pico-8 play session: hold → + tap 🅾, after a click and taps of 🅾, ❎, 🅾+❎, 🅾 in the second before t = 0

[t = 1 s] hold → ~1s, tap 🅾 ~2×
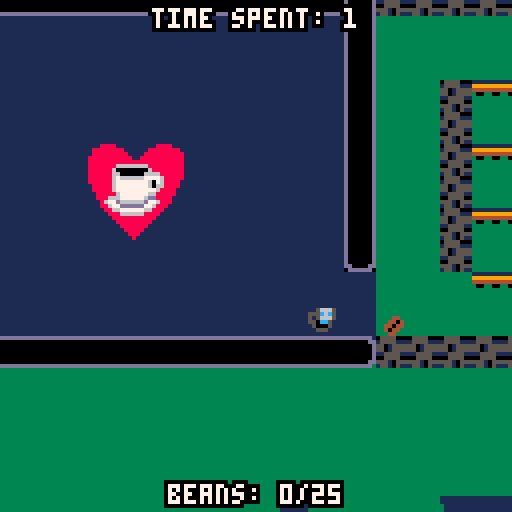
[t = 2 s] hold → ~2s, tap 🅾 ~4×
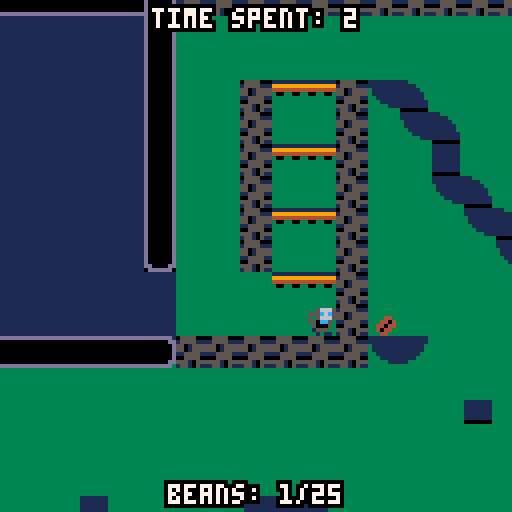
[t = 4 s] hold → ~4s, tap 🅾 ~7×
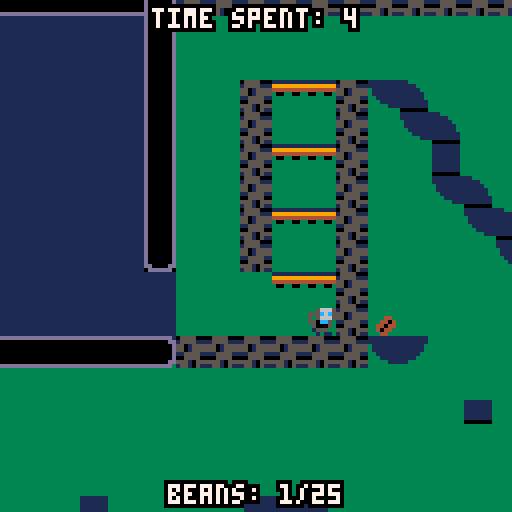
[t = 6 s] hold → ~6s, tap 🅾 ~10×
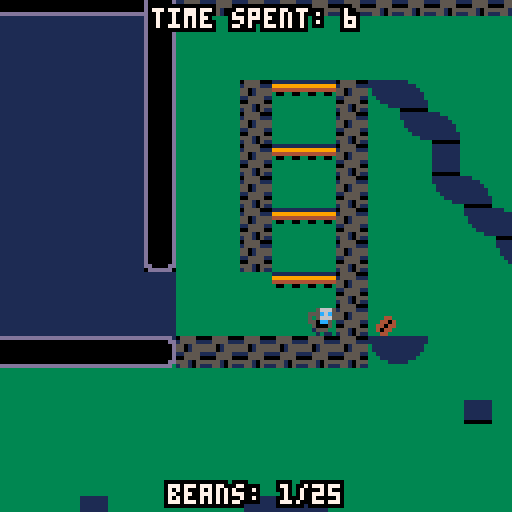

pico-8 cartridge
version 16
__lua__
--the lost beans
--by @dollarone
--made for the 2018 coffee jam
--https://itch.io/jam/coffee-jam
--code based on
--advanced micro platformer
--by @matthughson
--https://www.lexaloffle.com/bbs/?tid=28793

function update_state()
	if (state==1) then
	-- single espresso
		p1.max_dx=1--1,--max x speed
		p1.max_dy=2--max y speed
		p1.double_jump=false
		p1.jump_speed=-1.2---1.75,--jump veloclity
		p1.acc=0.05--acceleration
		p1.dcc=0.8--decceleration
		p1.air_dcc=0.7--1,--air decceleration
		p1.grav=0.15	

	elseif (state==2) then
		-- double espresso
		p1.max_dx=1.5--max x speed
		p1.max_dy=2.5--max y speed
		p1.double_jump=false
		p1.jump_speed=-1.5---1.75,--jump veloclity
		p1.acc=0.2--acceleration
		p1.dcc=0.8--decceleration
		p1.air_dcc=0.7--1,--air decceleration
		p1.grav=0.15
	elseif (state==3) then
		-- mocha
		p1.max_dx=1--1,--max x speed
		p1.max_dy=5--max y speed
		p1.double_jump=false
		p1.jump_speed=-3---1.75,--jump veloclity
		p1.acc=0.05--acceleration
		p1.dcc=0.8--decceleration
		p1.air_dcc=0.7--1,--air decceleration
		p1.grav=0.15
	elseif (state==4) then
		--americano
		p1.max_dx=1--1,--max x speed
		p1.max_dy=2--max y speed
		p1.double_jump=true
		p1.jump_speed=-1.2---1.75,--jump veloclity
		p1.acc=0.05--acceleration
		p1.dcc=0.8--decceleration
		p1.air_dcc=0.7--1,--air decceleration
		p1.grav=0.15		

	else
		p1.max_dx=1--max x speed
		p1.max_dy=2--max y speed
		p1.double_jump=false
		p1.jump_speed=-1.2---1.75,--jump veloclity
		p1.acc=0.05--acceleration
		p1.dcc=0.8--decceleration
		p1.air_dcc=0.7--1,--air decceleration
		p1.grav=0.03
	end	
	if (statechangecountdown==0) then
		if (state==2) then
			cam:shake(15,1)
		else
			cam:shake(15,4)
		end
	end

	statechangecountdown=100
end
    
--sfx
snd=
{
	jump=0,
}

--music tracks
mus=
{

}

--math
--------------------------------

--point to box intersection.
function intersects_point_box(px,py,x,y,w,h)
	if flr(px)>=flr(x) and flr(px)<=flr(x+w) and
				flr(py)>=flr(y) and flr(py)<=flr(y+h) then
		return true
	else
		return false
	end
end

--box to box intersection
function intersects_box_box(
	x1,y1,
	w1,h1,
	x2,y2,
	w2,h2)

	local xd=x1-x2
	local xs=w1*0.5+w2*0.5
	if abs(xd)>=xs then return false end

	local yd=y1-y2
	local ys=h1*0.5+h2*0.5
	if abs(yd)>=ys then return false end
	
	return true
end

--check if pushing into side tile and resolve.
--requires self.dx,self.x,self.y, and 
--assumes tile flag 0 == solid
--assumes sprite size of 8x8

function collide_side(self)

	local offset=self.w/3+1.2

	if(self.base_frame==-1) then
		offset = 20+self.flip_mod*4
	elseif self.flipx then
		offset+=1
	end

	for i=-(self.w/3),(self.w/3),2 do
	--if self.dx>0 then
		if fget(mget((self.x+(offset))/8,(self.y+i)/8),0) then
			self.dx=0
			self.x=(flr(((self.x+(offset))/8))*8)-(offset)
			return true
		elseif pget(flr(self.x+offset-cam.pos.x+64),flr(self.y+i-cam.pos.y+64))==2 then
			self.dx=-0.5
			self.x=(flr(((self.x+(offset))/8))*8)-(offset)
			return true
		end
	--elseif self.dx<0 then
		if fget(mget((self.x-(offset))/8,(self.y+i)/8),0) then
			self.dx=0
			self.x=(flr((self.x-(offset))/8)*8)+8+(offset)
			return true
		elseif pget(flr(self.x-offset-cam.pos.x+64),flr(self.y+i-cam.pos.y+64))==2 then
			self.dx=0.5
			self.x=(flr((self.x-(offset))/8)*8)+8+(offset)
			return true
		end
--	end
	end
	--didn't hit a solid tile.
	return false
end
--check if pushing into floor tile and resolve.
--requires self.dx,self.x,self.y,self.grounded,self.airtime and 
--assumes tile flag 0 or 1 == solid
function collide_floor(self)
	--only check for ground when falling.
	if self.dy<0 then
		return false
	end
	local landed=false
	--check for collision at multiple points along the bottom
	--of the sprite: left, center, and right.
	for i=-(self.w/3),(self.w/3),2 do
		local tile=mget((self.x+i)/8,(self.y+(self.h/2))/8)
		if fget(tile,0) or (fget(tile,1) and self.dy>=0) then
			self.dy=0
			self.y=(flr((self.y+(self.h/2))/8)*8)-(self.h/2)
			self.grounded=true
			self.airtime=0
			landed=true
		elseif pget(flr(self.x+i-cam.pos.x+64),flr(self.y+(self.h/2))-cam.pos.y+64)==2 then
			self.dy=-0.5
			self.y=(flr((self.y+(self.h/2))/8)*8)-(self.h)
			self.grounded=true
			self.airtime=0
			landed=true
		end
	end
	return landed
end

--check if pushing into roof tile and resolve.
--requires self.dy,self.x,self.y, and 
--assumes tile flag 0 == solid
function collide_roof(self)
	--check for collision at multiple points along the top
	--of the sprite: left, center, and right.
	for i=-(self.w/3),(self.w/3),2 do
		if fget(mget((self.x+i)/8,(self.y-(self.h/2))/8),0) or
			pget(flr(self.x+i-cam.pos.x+64),flr(self.y-(self.h/2)-cam.pos.y+64))==2 then
			self.dy=0
			self.y=flr((self.y-(self.h/2))/8)*8+8+(self.h/2)
			self.jump_hold_time=0
		end
	end
end

--make 2d vector
function m_vec(x,y)
	local v=
	{
		x=x,
		y=y,
		
  --get the length of the vector
		get_length=function(self)
			return sqrt(self.x^2+self.y^2)
		end,
		
  --get the normal of the vector
		get_norm=function(self)
			local l = self:get_length()
			return m_vec(self.x / l, self.y / l),l;
		end,
	}
	return v
end

--square root.
function sqr(a) return a*a end

--round to the nearest whole number.
function round(a) return flr(a+0.5) end


--utils
--------------------------------

--print string with outline.
function printo(str,startx,starty,col,col_bg)
	print(str,startx+1,starty,col_bg)
	print(str,startx-1,starty,col_bg)
	print(str,startx,starty+1,col_bg)
	print(str,startx,starty-1,col_bg)
	print(str,startx+1,starty-1,col_bg)
	print(str,startx-1,starty-1,col_bg)
	print(str,startx-1,starty+1,col_bg)
	print(str,startx+1,starty+1,col_bg)
	print(str,startx,starty,col)
end

--print string centered with 
--outline.
function printc(
	str,x,y,
	col,col_bg,
	special_chars)

	local len=(#str*4)+(special_chars*3)
	local startx=x-(len/2)
	local starty=y-2
	printo(str,startx,starty,col,col_bg)
end

--objects
--------------------------------

--make the player
function m_player(x,y)

	--todo: refactor with m_vec.
	local p=
	{
		x=x,
		y=y,

		dx=0,
		dy=0,

		w=8,
		h=8,

		max_dx=1,--1,--max x speed
		max_dy=2,--max y speed
		double_jump=false,
		jump_speed=-1.2,---1.75,--jump veloclity
		acc=0.05,--acceleration
		dcc=0.8,--decceleration
		air_dcc=0.7,--1,--air decceleration
		grav=0.15, --0.15
		
		--helper for more complex
		--button press tracking.
		--todo: generalize button index.
		jump_button=
		{
			update=function(self)
				--start with assumption
				--that not a new press.
				self.is_pressed=false
				if btn(5) then
					if not self.is_down then
						self.is_pressed=true
					end
					self.is_down=true
					self.ticks_down+=1
				else
					self.is_down=false
					self.is_pressed=false
					self.ticks_down=0
				end
			end,
			--state
			is_pressed=false,--pressed this frame
			is_down=false,--currently down
			ticks_down=0,--how long down
		},

		jump_hold_time=0,--how long jump is held
		min_jump_press=5,--min time jump can be held
		max_jump_press=15,--max time jump can be held

		jump_btn_released=true,--can we jump again?
		grounded=false,--on ground
		double_jump=false,
		double_jump_available=false,

		airtime=0,--time since grounded
		
		--animation definitions.
		--use with set_anim()
		anims=
		{
			["stand"]=
			{
				ticks=1,--how long is each frame shown.
				frames={2},--what frames are shown.
			},
			["walk"]=
			{
				ticks=5,
				frames={3,4,5,6},
			},
			["jump"]=
			{
				ticks=1,
				frames={1},
			},
			["slide"]=
			{
				ticks=1,
				frames={7},
			},
			["idle"]=
			{
				ticks=5,
				frames={48,49,2,50,51,52},
			}
		},

		curanim="walk",--currently playing animation
		curframe=1,--curent frame of animation.
		animtick=0,--ticks until next frame should show.
		flipx=false,--show sprite be flipped.
		idletime=0,
		
		--request new animation to play.
		set_anim=function(self,anim)
			if(anim==self.curanim)return--early out.
			local a=self.anims[anim]
			self.animtick=a.ticks--ticks count down.
			self.curanim=anim
			self.curframe=1
		end,
		
		--call once per tick.
		update=function(self)
			if(winnar)return
			tile=mget(self.x/8,self.y/8)
			if fget(tile,2) then
				mset(self.x/8,self.y/8,0)
				beans+=1
				beanschangecountdown=100
				sfx(8)
				if (beans==maxbeans) then
					winnar=true
					besttime=dget(0) -- get number at index
					yourtime=time
					if(yourtime<besttime) then
						dset(0, yourtime) -- set number at index to value
						sfx(4)
					else
						sfx(5)
					end
				else
					sfx(8)
				end
			end
			if fget(tile,3) then
				mset(self.x/8,self.y/8,0)
				special_bean=true
				beanschangecountdown=100
				sfx(20)
			end
			
			--track button presses
			local bl=btn(0) --left
			local br=btn(1) --right
			
			--move left/right
			if bl==true then
				self.dx-=self.acc
				br=false--handle double press
			elseif br==true then
				self.dx+=self.acc
			else
				if self.grounded then
					self.dx*=self.dcc
				else
					self.dx*=self.air_dcc
				end
			end

			--limit walk speed
			self.dx=mid(-self.max_dx,self.dx,self.max_dx)
			
			--move in x
			self.x+=self.dx
			
			--hit walls
			collide_side(self)

			--jump buttons
			self.jump_button:update()
			
			--jump is complex.
			--we allow jump if:
			--	on ground
			--	recently on ground
			--	pressed btn right before landing
			--also, jump velocity is
			--not instant. it applies over
			--multiple frames.
			if self.jump_button.is_down then
				--is player on ground recently.
				--allow for jump right after 
				--walking off ledge.
				local on_ground=(self.grounded or self.airtime<5)
				if (on_ground and self.double_jump)self.double_jump_available=true
				--was btn presses recently?
				--allow for pressing right before
				--hitting ground.
				local new_jump_btn=self.jump_button.ticks_down<10
				--is player continuing a jump
				--or starting a new one?
				if self.jump_hold_time>0 or (on_ground and new_jump_btn) then
					if(self.jump_hold_time==0)sfx(snd.jump)--new jump snd
					self.jump_hold_time+=1
					--keep applying jump velocity
					--until max jump time.
					if self.jump_hold_time<self.max_jump_press then
						self.dy=self.jump_speed--keep going up while held
					end
				elseif (new_jump_btn and self.double_jump and self.double_jump_available) then
					self.double_jump_available=false
					if(self.jump_hold_time==0)sfx(snd.jump)--new jump snd
					self.jump_hold_time+=1
					--keep applying jump velocity
					--until max jump time.
					if self.jump_hold_time<self.max_jump_press then
						self.dy=self.jump_speed--keep going up while held
					end
				end
			else
				self.jump_hold_time=0
			end
			
			if(has_moved==false and (self.jump_button.is_down or br or bl)) then
				has_moved=true
			end
			--move in y
			self.dy+=self.grav
			self.dy=mid(-self.max_dy,self.dy,self.max_dy)
			self.y+=self.dy

			--floor
			if not collide_floor(self) then
				self.idletime=0
				self:set_anim("jump")
				self.grounded=false
				self.airtime+=1
			end

			--roof
			collide_roof(self)

			--handle playing correct animation when
			--on the ground.
			if self.grounded then
				if br then
					self.idletime=0
					if self.dx<0 then
						--pressing right but still moving left.
						self:set_anim("slide")
					else
						self:set_anim("walk")
					end
				elseif bl then
					self.idletime=0
					if self.dx>0 then
						--pressing left but still moving right.
						self:set_anim("slide")
					else
						self:set_anim("walk")
					end
				else
					if (self.idletime==0) then
						self:set_anim("stand")
						self.idletime=1
					end
				end
			end

			if (self.idletime==500)self:set_anim("idle")
			if (self.idletime>0)self.idletime+=1


			--flip
			if br then
				self.flipx=false
			elseif bl then
				self.flipx=true
			end

			--anim tick
			self.animtick-=1
			if self.animtick<=0 then
				self.curframe+=1
				local a=self.anims[self.curanim]
				self.animtick=a.ticks--reset timer
				if self.curframe>#a.frames then
					self.curframe=1--loop
				end
			end

		end,

		--draw the player
		draw=function(self)
			local a=self.anims[self.curanim]
			local frame=a.frames[self.curframe]
			if (state==1) then
				pal(11,6)
				pal(3,6)
				pal(2,0)
			elseif (state==2) then
				pal(11,6)
				pal(3,0)
				pal(2,0)
			elseif (state==3) then
				pal(11,4)
				pal(3,4)
				pal(2,4)
			elseif (state==4) then
				pal(11,0)
				pal(3,0)
				pal(2,0)
			elseif (state==5) then
				pal(11,15)
				pal(3,15)
				pal(2,15)
			end
			--pset(flr(self.x),flr(self.y+(self.h/2)),14)
			spr(frame,
				self.x-(self.w/2),
				self.y-(self.h/2),
				self.w/8,self.h/8,
				self.flipx,
				false)
			pal(3,3)
			pal(11,11)
			pal(2,2)
		end,
	}

	return p
end

--make the camera.
function m_cam(target)
	local c=
	{
		tar=target,--target to follow.
		pos=m_vec(target.x,target.y),
		
		--how far from center of screen target must
		--be before camera starts following.
		--allows for movement in center without camera
		--constantly moving.
		pull_threshold=16,

		--min and max positions of camera.
		--the edges of the level.
		pos_min=m_vec(64,64),
		pos_max=m_vec(960,448),
		
		shake_remaining=0,
		shake_force=0,

		update=function(self)

			self.shake_remaining=max(0,self.shake_remaining-1)
			
			--follow target outside of
			--pull range.
			if self:pull_max_x()<self.tar.x then
				self.pos.x+=min(self.tar.x-self:pull_max_x(),4)
			end
			if self:pull_min_x()>self.tar.x then
				self.pos.x+=min((self.tar.x-self:pull_min_x()),4)
			end
			if self:pull_max_y()<self.tar.y then
				self.pos.y+=min(self.tar.y-self:pull_max_y(),4)
			end
			if self:pull_min_y()>self.tar.y then
				self.pos.y+=min((self.tar.y-self:pull_min_y()),4)
			end

			--lock to edge
			if(self.pos.x<self.pos_min.x)self.pos.x=self.pos_min.x
			if(self.pos.x>self.pos_max.x)self.pos.x=self.pos_max.x
			if(self.pos.y<self.pos_min.y)self.pos.y=self.pos_min.y
			if(self.pos.y>self.pos_max.y)self.pos.y=self.pos_max.y
		end,

		cam_pos=function(self)
			--calculate camera shake.
			local shk=m_vec(0,0)
			if self.shake_remaining>0 then
				shk.x=rnd(self.shake_force)-(self.shake_force/2)
				shk.y=rnd(self.shake_force)-(self.shake_force/2)
			end
			return self.pos.x-64+shk.x,self.pos.y-64+shk.y
		end,

		pull_max_x=function(self)
			return self.pos.x+self.pull_threshold
		end,

		pull_min_x=function(self)
			return self.pos.x-self.pull_threshold
		end,

		pull_max_y=function(self)
			return self.pos.y+self.pull_threshold
		end,

		pull_min_y=function(self)
			return self.pos.y-self.pull_threshold
		end,
		
		shake=function(self,ticks,force)
			self.shake_remaining=ticks
			self.shake_force=force
		end
	}

	return c
end

--game flow
--------------------------------

--reset the game to its initial
--state. use this instead of
--_init()
function reset()
	time=0
	beans=0
	maxbeans=25
	special_bean=false
	ticks=1
	col=0
	introtimer=500
	has_moved=false
	winnar=false
	mvp=true
--	p1=m_player(58,86)
--	p1=m_player(58,486)
--	p1=m_player(908,486)
--	p1=m_player(908,256)
	p1=m_player(504,68)
	p1:set_anim("walk")
	cam=m_cam(p1)
	palt(14,true)
	palt(0,false)
	state=1
	states={}
	add(states,"espresso")
	add(states,"double espresso")
	add(states,"mocha")
	add(states,"americano")
	add(states,"cafe latte")
	debug=false
	statechangecountdown=0
	beanschangecountdown=0
	angle=0
	dark=false
	outer_circle_open=false
	mid_circle_open=false
	inner_circle_open=true

	pieces={}
	make_escalator(864,340,130,8)
	make_escalator(850,389,84,8)
	make_escalator(784,390,100,8)
	fountains={}
	add(fountains,make_fountain(100,496,440,4))
	buttons={}
	butt1=make_button(88,496)
	butt1:add_wall(72,488,79,503)
	add(buttons,butt1)
	butt2=make_button(112,496)
	butt2:add_wall(128,488,135,503)
	butt2.enabled=true
 
	add(buttons,butt2)
	butt3=make_button(36,416)
	butt3:add_wall(184,480,199,487)
	add(buttons,butt3)
	butt4=make_button(164,416)
	butt4:add_wall(72,424,79,455)
	butt4:add_wall(56,424,71,431)
	add(buttons,butt4)

	butt5=make_button(60,448)
	add(buttons,butt5)
	butt5:add_wall(128,424,135,455)
	butt5:add_wall(136,424,151,431)

	butt6=make_button(140,448)
	add(buttons,butt6)
	butt6:add_wall(96,488,111,503)

	butt1.opposite=butt5
	butt5.opposite=butt1

	butt4.opposite=butt2
	butt2.opposite=butt4

	butt7=make_button(962,496)
	add(buttons,butt7)
	butt7:add_wall(920,488,928,503)

	butt8=make_button(910,496)
	add(buttons,butt8)
	butt8:add_wall(944,488,952,503)

	butt9=make_button(870,248)
	add(buttons,butt9)
	butt9:add_wall(840,240,847,255)

	add(fountains,make_fountain(908,248,208,2))
	add(fountains,make_fountain(932,496,488,5))

	drip_sources={}
	drops={}


	triggers={}
	add(triggers,make_trigger(792,300,false,enable_dark))
	add(triggers,make_trigger(784,300,false,disable_dark))

	add(triggers,make_trigger(91,290,true,open_outer_circle))
	add(triggers,make_trigger(91,110,true,open_mid_circle))
-- not needed	add(triggers,make_trigger(91,230,true,open_inner_circle))
	add(fountains,make_fountain(91, 181,145,3))

	col=3
end

function make_button(x,y)
	local b=
	{
		x=x,
		y=y,
		enabled=false,
		opposite=null,
		walls = {},

		update=function(self)
			if (intersects_point_box(p1.x, p1.y, self.x+1,self.y+2, 6,6)) then
				if (self.enabled==false)sfx(19)
				self:enable(true)
				if (self.opposite!=null) then
					self.opposite:enable(false)
				end
			end
		end,
		add_wall=function(self, wall_x0, wall_y0, wall_x1, wall_y1) 
			wall = {}
			wall["x0"] = wall_x0
			wall["y0"] = wall_y0
			wall["x1"] = wall_x1
			wall["y1"] = wall_y1
			add(self.walls,wall)
		end,
		enable=function(self, bool) 
			self.enabled=bool
		end,	
		draw=function(self)
			if (self.enabled) then
				spr(25,self.x,self.y)
			else
				spr(24,self.x,self.y)
				for i=1,#self.walls do
 					rectfill(self.walls[i]["x0"],self.walls[i]["y0"],self.walls[i]["x1"],self.walls[i]["y1"],2)
 				end
			end
		end
	}
	return b
end

function make_fountain(x,y,y_drip,id)
	local v=
	{
		x=x,
		y=y,
		id=id,
		enabled=false,

		update=function(self)
			if (intersects_point_box(p1.x, p1.y, self.x,self.y, 8,8)) then
				self.enabled=true
				old_state=state
				state=self.id
				update_state()
				if (old_state!=state)sfx(9)
				mvp=false

			end
		end,

		draw=function(self)
			if (self.enabled) then
				colo=0
				if (self.id==3)colo=4
				if (self.id==5)colo=15
				pal(4,colo)
				spr(14,self.x,self.y)
				pal(4,4)
			else
				spr(13,self.x,self.y)
			end
		end
	}
	return v
end

function enable_dark()
	dark=true
	-- todo comment
end
function disable_dark()
	dark=false
end
function open_outer_circle()
	outer_circle_open=true
end
function open_mid_circle()
	mid_circle_open=true
end
function open_inner_circle()
	inner_circle_open=true
end


function make_trigger(x,y,visible,callback)
	local t=
	{
		x=x,
		y=y,
		callback=callback,
		enabled=false,
		visible=visible,

		update=function(self)
			if (intersects_point_box(p1.x, p1.y, self.x,self.y, 8,8)) then
				if (self.enabled==false and self.visible)sfx(19)
				self.callback()
				self.enabled=true
			end
		end,

		draw=function(self)
			if (self.enabled) then
				spr(27,self.x,self.y)
			else
				spr(26,self.x,self.y)
			end
		end
	}
	return t
end

function m_vec(x,y)
	local v=
	{
		x=x,
		y=y,
		
  --get the length of the vector
		get_length=function(self)
			return sqrt(self.x^2+self.y^2)
		end,
		
  --get the normal of the vector
		get_norm=function(self)
			local l = self:get_length()
			return m_vec(self.x / l, self.y / l),l;
		end,
	}
	return v
end

--make the player
function m_piece(orgx,orgy,x,y,len,orgheight)

	local p=
	{
		x=x,
		y=y,
		orgx=orgx,
		orgy=orgy,
		len=len,
		height=1,
		orgheight=orgheight,
		dir=1,

		update=function(self)
			if self.x==self.orgx or self.x==(self.orgx+self.len) then
				if self.height==self.orgheight and self.dir==1 then
					self.dir=-1
					self.x+=self.dir
				elseif self.height<self.orgheight and self.dir==1 then
					self.y+=self.dir
					self.height+=1
				elseif self.height==0 and self.dir==-1 then
					self.dir=1
					self.x+=self.dir
				elseif self.height>0 and self.dir==-1 then
					self.y+=self.dir
					self.height-=1
				else
--					self.x+=self.dir
				end
			elseif self.x<self.orgx then
				self.dir=1
			else
				self.x+=self.dir
				self.y+=self.dir
			end				
		end,

		draw=function(self)	
			spr(10,self.x,self.y)
		end,
	}

	return p
end
function make_escalator(x0,y0,len,height)
	
	for i=0,len*2.5,4 do
		piece = m_piece(x0,y0,x0+4,y0+4,len,height)
		add(pieces,piece)
		for j=0,i do
			piece:update()
		end
	end	
end
--p8 functions
--------------------------------

function _init()
	cartdata("dollarone_the_lost_beans")
	intro_init()
	mainscreen=true
	_init_mainscreen()
	reset()
end

function _update60()
	if (intro) then
		intro_update() 
		return
	end
	if (mainscreen) then
		_update60_mainscreen()
		return
	end
	if (has_moved and winnar==false)ticks+=1
	p1:update()
	cam:update()

	if ticks%60==0 then
		time+=1
	end

	if ticks%4==0 then
		for i=1,#pieces do
			pieces[i]:update()
		end
	end
	for i=1,#fountains do
		fountains[i]:update()
	end
	for i=1,#buttons do
		buttons[i]:update()
	end
	for i=1,#triggers do
		triggers[i]:update()
	end
	
	if (statechangecountdown>0) statechangecountdown-=1
	if (beanschangecountdown>0) beanschangecountdown-=1
	if (introtimer>0) introtimer-=1
	angle+=0.002

end

function _draw()
	if (intro) then
		intro_draw()
		return
	end
	if (mainscreen) then
		_draw_mainscreen()
		return
	end
	if(winnar) then
		cls(3)
		for x=0,128 do
			for y=1,110 do
				pset(x,y+7,convertfromhex(sub(image,x+y*128, x+y*128)))
			end
		end

		printc("thank you!",64,28,7,0,0)
		printc("that was amazing!",64,36,7,0,0)
		printc("you found all the beans in",64,44,7,0,0)
		printc("" .. time .. " seonds!",64,52,7,0,0)
		if (yourtime<besttime)printc("it's a record!",64,60,9,0,0)
		if (special_bean)printc("and you found the special bean!",64,68,7,0,0)
		if (mvp)printc("without upgrades! impressive!",64,76,6,0,0)
		printc("made by dollarone",64,84,7,0,0)
		printc("for the 2018 coffee jam",64,92,7,0,0)
		printc("thanks for playing!",64,108,7,0,0)
		return
	end


	cls(col)
	if(dark) then
		cls(0)
		clip(flr(p1.x-cam.pos.x+32),flr(p1.y-cam.pos.y+32),64,64)
		rectfill(flr(p1.x-cam.pos.x),flr(p1.y-cam.pos.y+32)+64,
			flr(p1.x-cam.pos.x),flr(p1.y-cam.pos.y+32)+64,col)
		rectfill(0,0,128,128,col)
	end


	circ(160-cam.pos.x, 250-cam.pos.y, 30, 2) 
	circ(160-cam.pos.x, 250-cam.pos.y, 29, 2) 
	circ(160-cam.pos.x, 250-cam.pos.y, 28, 2) 
	if(inner_circle_open)circfill(160-cam.pos.x-(sin(angle)*25), 250-cam.pos.y-(cos(angle)*25), 20, col) 
	line(160-cam.pos.x-(sin(angle+0.12)*28), 250-cam.pos.y-(cos(angle+0.12)*28), 160-cam.pos.x-(sin(angle-0.01)*40), 250-cam.pos.y-(cos(angle-0.01)*40), 2)
	line(160-cam.pos.x-(sin(angle+0.12)*29), 250-cam.pos.y-(cos(angle+0.12)*29), 160-cam.pos.x-(sin(angle-0.01)*41), 250-cam.pos.y-(cos(angle-0.01)*41), 2)
	line(160-cam.pos.x-(sin(angle+0.12)*30), 250-cam.pos.y-(cos(angle+0.12)*30), 160-cam.pos.x-(sin(angle-0.01)*42), 250-cam.pos.y-(cos(angle-0.01)*42), 2)


	line(160-cam.pos.x-(sin(angle+0.1)*4), 250-cam.pos.y-(cos(angle+0.1)*4), 160-cam.pos.x-(sin(angle-0.11)*30), 250-cam.pos.y-(cos(angle-0.11)*30), 2)
	line(160-cam.pos.x-(sin(angle+0.15)*4), 250-cam.pos.y-(cos(angle+0.15)*4), 160-cam.pos.x-(sin(angle-0.115)*30), 250-cam.pos.y-(cos(angle-0.115)*30), 2)
	line(160-cam.pos.x-(sin(angle+0.2)*4), 250-cam.pos.y-(cos(angle+0.2)*4), 160-cam.pos.x-(sin(angle-0.12)*30), 250-cam.pos.y-(cos(angle-0.12)*30), 2)

	circ(160-cam.pos.x, 250-cam.pos.y, 60, 2) 
	circ(160-cam.pos.x, 250-cam.pos.y, 59, 2) 
	circ(160-cam.pos.x, 250-cam.pos.y, 58, 2) 
	if(mid_circle_open)circfill(160-cam.pos.x+(sin(angle)*50), 250-cam.pos.y+(cos(angle)*50), 15, col) 

	circ(160-cam.pos.x, 250-cam.pos.y, 90, 2) 
	circ(160-cam.pos.x, 250-cam.pos.y, 89, 2) 
	circ(160-cam.pos.x, 250-cam.pos.y, 88, 2) 
	if(outer_circle_open)circfill(160-cam.pos.x+(cos(angle/2)*93), 250-cam.pos.y+(sin(angle/2)*93), 30, col) 

	line(160-cam.pos.x+(cos(angle/2-0.942)*61), 250-cam.pos.y+(sin(angle/2-0.942)*61), 160-cam.pos.x+(cos(angle/2-0.943)*88), 250-cam.pos.y+(sin(angle/2-0.943)*88), 2)
	line(160-cam.pos.x+(cos(angle/2-0.945)*61), 250-cam.pos.y+(sin(angle/2-0.945)*61), 160-cam.pos.x+(cos(angle/2-0.945)*88), 250-cam.pos.y+(sin(angle/2-0.945)*88), 2)
	line(160-cam.pos.x+(cos(angle/2-0.948)*61), 250-cam.pos.y+(sin(angle/2-0.948)*61), 160-cam.pos.x+(cos(angle/2-0.947)*88), 250-cam.pos.y+(sin(angle/2-0.947)*88), 2)
	camera(cam:cam_pos())

	for i=1,#pieces do
		pieces[i]:draw()
	end
	for i=1,#fountains do
		fountains[i]:draw()
	end
	for i=1,#buttons do
		buttons[i]:draw()
	end
	for i=1,#triggers do
		if (triggers[i].visible)triggers[i]:draw()
	end

	map(0,0,0,0,128,128)

	p1:draw()


	if(dark) then
		--flr(p1.x-cam.pos.x+32),p1.y-cam.pos.y+32,64,64
		spr(29,p1.x-34,p1.y-34,3,3)
		spr(29,p1.x+10,p1.y-34,3,3,true)
		spr(29,p1.x+10,p1.y+9,3,3,true,true)
		spr(29,p1.x-34,p1.y+9,3,3,false,true)

	end
	--hud
	camera(0,0)

	if(debug) then
		printc("under: " .. pget(flr(p1.x-cam.pos.x+64),flr(p1.y+(p1.h))-cam.pos.y+64), 64,44,7,0,0)
		printc("adv. micro platformer",64,4,7,0,0)
		if (p1.double_jump)printc("double_jump",64,20,7,0,0)
		if (p1.double_jump_available)printc("double_jump_available",64,28,7,0,0)
		printc(flr(p1.x) .. "/" .. flr(p1.y) .. " test: " .. flr(p1.x-cam.pos.x+64) .. "/" .. flr(p1.y+(p1.h))-cam.pos.y+64, 64, 36, 7,0,0) 
	end
	clip()
	if (statechangecountdown>0) then
		printc(states[state],64,50,7,0,0)
	end
	--if (beanschangecountdown>0) then
	if (special_bean) then
		printc("beans: " .. beans .. "/" .. maxbeans .. " +1 special bean",64,123,7,0,0)
	else
		printc("beans: " .. beans .. "/" .. maxbeans,64,123,7,0,0)
	end
	printc("time spent: " .. time,64,4,7,0,0)

	if(false==has_moved) then
		printc("hello! i'm rich and i",64,28,7,0,0)
		printc("maintain this coffee dimension.",64,36,7,0,0)
		printc("i need to find the "..maxbeans .. " beans",64,44,7,0,0)
		printc("that have been lost.",64,52,7,0,0)
		printc("please help me!",64,60,7,0,0)
	end

end
function _init_mainscreen()
	step=0
	image = 
"33333333333333333333333333333333333333533333333333333533333333333333333333333333333333333333333333333333333333333333333333333333333333333333333333333333333335333333333333335333333333333333333333333333333333333333333333333333333333333333333333333333333333333333333333333333333333333333353333333333333353333333333333333333333333333333333333333333333333333333333333333333333333333333333333333333333333333333333333333533333333333333533333333333333333333333333333333333333333333333333333333333333333333333333333333333333333333333333333333333333335533333333333333533333333333333333333333333333333333333333333333333333333333333333333333333333333333333333333333333333333333333333533333333333335333353333333333333333333333333333888888333883333388333388888888333333333333333333333333333333333333333333333333335533333333333353333533333333333333333333333388882222228382283338228338222222228333333333333333333333333333333333333333355333333335333333333333533333533333333333333333333338222222222283822833382283382222222283333333333333333333333333333333333333333335333333353333335533335333335533333333333333333333382222222288338228333382833822228888333333333333333333333333333333333333333333355333333533333533333353333353333333333333333333333388882228333382283333822833822833333333333333333333333333333333333333333333333353333335333335333333533333533333333333333333333333333382283333822833338228338228333333333333333333333333333333333333333333333333533333353333353333335333353333333333333333333333333333822833338222888822283382228883333333333333333333333333333333333333333333335333333353333553333353333533333333333333333333333333338228333382222222222833822222283333333333333333333333333333333333333333333353333333533333353333333355333333333333333333333333333382283333822222222228338222222833333333333333333333333333333333333333333333533333335333333533333333533333333333333333333333333333822833333822288822283382222883333333333333333333333333333333333333333333335336666656666655666666665333333333333333333333333333338228333338228333822833822283333333333333333333333333333333333333333333333355677777777777577777777756666333333333333333333333333382283333382283338222833822833388333333333333333333333333333333333333333366757777777777757777777777577776633333333333333333333333822833333822833382228338222888228333333333333333333333333333333333333366777557777777775777777777775777777663333333333333333333338228333338228333382283382222222283333333333333333333333333333333333336777777577777777577777777777577777777763333333333333333333382283333382283333822833822222222833333333333333333333333333333333333367777775777777775777777777775777777777663333333333333333333388333333388333333883333888888883333333333333333333333333333333333336777777757777777757777777777777777777776633333333333333333333333333333333333333333333333333333333333333333333333333333333333333367777777577777777577777777777777777777667633333333333333333333333333333333333333333333333333333333333333333333333333333333333333667777777777777775777777777777777777666776333333333333333333333333333333333333333333333333333333333333333333333333333333333333336667777777777777777777777777777766666777763333333333333333333333333333333333333333333333333333333333333333333333333333333333333367766666666777777777777777776666777777777763333333333333333333333333333333333333333333333333333333333333333333333333333333333333677777777766666666666666666677777777777777633333333388833333333333333333333333333888833333333888833333333333333333333333333333336777777777777777777777775555555555555777776333333338828333333333333338833333333882222883333882222888833333333333333333333333333367777777775555555555555500000000000005555563333333382283333333333338822883333338228882833338822222222883333333333333333333333333677777755500000000000000000000000000000005553333333822833333333333822882283333382833388333333888222222283333333333333333333333336777755000000000000000000000000000000000000533333338228333333333382283382833333822883333333333338222822283333333333333333333333365555000000000000000000000000000000000000555533333382283333333333828333382833333822283333333333382283822833333333333333333333333555000000000000000000000000000000000000555005333333822283333333338283333828333333882283333333338228333883333333333333333555555555555555000000000000000000000000000055555000053333333822833333333382833338283333333382283333333382283333333333333333355555ddddddd50000055555500000000000000000055555500000000533333338228333333333822833822833338833382283333333828333333333333333355dddddddddddd5000000000055555555555555555555000000000000053333333822283333883338228822283338228338228333333822833333333333333355ddddddddddddd500000000000000000000000000000000000000000005333333338228388822833382222283333882288228333333382833333333333333335dddddddddddddd500000000000000000000000000000000000000000005333333338222822222833338888833333338822283333333822833333333333333355dddddddddddddd50000000000000000000000000000000000000000000533333333822222222283333333333333333338883333333382283333333333333335ddddddddddddddd50000000000000000000000000000000000000000000533333333882222888833333333333333333333333333333338833333333333333335dddddddd555555550000000000000000000000000000000000000000000533333333338888333333333333333333333333333333333333333333333333333335dddddd55533333350000000000000111100000000000000000000000000533333333333333333333333333333333333333333333333333333333333333333335ddddd5533333333500000000000011cc110000000000001111100000000533333333333333333333333333333333333333333333333333333333333333333335ddddd533333333350000000000011cccc11000000000011ccc110000000533333333333333333333333333333333333333333333333333333333333333333355ddddd53333333335000000000001cccccc100000000001ccccc1000000005333333333333333333333333333333333333333333333333333333333333333335dddddd53333333335000000000001cc11cc100000000011ccccc1000000005333333333333333333333333333333333333333333333333333333333333333335ddddd5533333333350000000000011c11cc10000000001cccccc1000000005333333388833333333888833333338883333388333338833333388888333333335ddddd5333333333350000000000001cccc110000000001cc11cc1000000005333388822288333388222283333882228333822833382283338822222883333335ddddd53333333333500000000000011111100000000001cc11cc1000000005333822228822833822888833338228228333822283382283338222882228333335ddddd53333333333500000000000000000000000000001cccccc1000000005333822283382833828333333382883828333822228382833382228338883333335ddddd533333333335000000000000000000000000000011cccc10000000005333382833382838283333333828333382833822822822833382283333333333335ddddd533333333335000000000000000000000000000001111110000000005333382833828338228833333828333382833828382228333338228833333333335ddddd533333333335000000000000000000000000000000000000000000005333382288283338222283333828338822833828338228333333882288333333335ddddd533333333335000000000000000000000000000000000000000000005333338222228338228833333822882222833822838228333333338822833333335ddddd533333333335000000000000000000000000000000000000000000005333338228822838283333333822228882833382833822838883333382833333335ddddd533333333335000011110000000000000000000000000000000000005333338283382838283338833822883382283382283822838228888822833333335ddddd55333333335000001cc11000000000000000000000000000000000005333338283382833828882283828333382283382283382833822222288333333335dddddd5553333335000001ccc1000000000000000000000000000000000005333338228822833822228833828333338283338833388333388888833333333335dddddddd55555555000001cccc110000000000000000000000000000000005333333822228333388883333388333338833333333333333333333333333333335ddddddddddddddd5000001cccccc11100000000000000000000000000000053333333888833333333333333333333333333333333333333333333333333333355dddddddddddddd5000001ccccccccc11100000000000000000000000000053333333333333333333333333333333333333333333333333333333333333333335dddddddddddddd50000011ccccccccccc1111111111111111000000000005333333333333333333333333333333333333333333333333333333333333333333555dddddddddddd500000011cccccccccccccccccccccccccc11100000000533333333333333333333333333333333333333333333333333333333333333333333555dddddddddd500000001111ccccccccccccccccccccccccc110000000533333333333333333333333333333333333333333333333333333333333333333333335555555555550000000000111cccccccccccccccccccccccc10000000533333333333333333333333333333333333333333333333333333333333333333333333333333333350000000000001111ccccccccccccccccccccc1000000053333333333333333333333333333333333333333333333333333333333333333333333333333333350000000000000000111cccccccccccccccccc11000000053333333333333333333333333333333333333333333333333333333333333333333333333333333350000000000000000000111111cccccccc11111000000005333333333333333333333333333333333333333333333333333333333333333333333333333333335000000000000000000000000011111111000000000000053333333333333333333333333333333333333333333333333333333333333333333333333333333350000000000000000000000000000000000000000000000533333333333333333333300000000333333333333333333333333333333333333333333333333333500000000000000000000000000000000000000000000053333333333333333333330044004400333333333333333333333333333333333333333333333333350000000000000000000000000000000000000000000000533333333333333333333304440044403333333333333333333333333333333333333333333333333500000000000000000000000000000000000000000000005333333333333333333333044400444003333333333333333333333333333333333333333333333335000000000000000000000000000000000000000000000053333333333333333333300444000444033333333333333333333333333333333333333333333333350000000000000000000000000000000000000000000000533333333333333333333044440004440333333333333333333333333333333333333333333333333500000000000000000000000000000000000000000000005333333333333333333330444440044403333333333333333333333333333333333333333333333335000000000000000000000000000000000000000000000533333333333333333333304444400444033333333333333333333333333333333333333333333333355000000000000000000000000000000000000000000005333333333333333333333044444004440333333333333333333333333333333333333333333333333350000000000000000000000000000000000000000000053333333333333333333330544440044403333333333333333000003333333333333333333333333333355000000000000000000000000000000000000000000533333333333333333333305444440044403333333333333300444400333333333333333333333333333350000000000000000000000000000000000000000053333333333333333333333054444400444033333333333300444444440333333333333333333333333333355000000000000000000000000000000000000005333333333333333333333330054444000440333333333330044444400403333333333333333333333333333355000000000000000000000000000000000000533333333333333333333333330544440000033333333333044444400044033333333333333333333333333333335500000000000000000000000000000000053333333333333333333333333330044440003333333333304444400044440333333333333333333333333333333333550000000000000000000000000000005333333333333333333333333333330004400333333333330044440044444403333333333333333333333333333333333350000000000000000000000000005533333333333333333333333333333333000033333333333304444404444444033333333333333333333333333333333333d5500000000000000000000000553333333333333333333333333333333333333333333333333004444004444440333333333333333333333333333333333333d1155500000000000000000555d33333333333333333333333333333333333333333333333333044440044444400333333333333333333333333333333333333d1111155000000000000055111d33333333333333333333333333333333333333333333333333044440444445503333333333333333333333333333333333333d11111d35555500000055d11111d333333333333333333333333333333333333333333333333304400444445003333333333333333333333333333333333333d111111d33333555555533d11111d333333333333333333333333333333333333333333333333304004444550333333333333333333333333333333333333333d111111d33333333333333d11111d333333333333333333333333333333333333333333000003330444455003333333333333333333333333333333333333333d111111d33333333333333d11111d333333333333333333333333000033333333333330044000033000000033333333333333333333333333333333333333333d111111d33333333333333d11111d333333333333333333333300044000003333333330444004003333333333333333333333333333333333333333333333333d111111d33333333333333d11111d333333333333333333330044444444000333333300440004403333333333333333333333333333333333333333333333333d111111d33333333333333d11111dd3333333333333333333044440000000403333300444004440333333333330000003333333333333333333333333333333d1111111d33333333333333d111111d333333333333333333044400000004440333330444400444033333333000444444033333333333333333333333333333d11111111d33333333333333d111111d33333333333333333004000000444440333333044440044403333333304444444403333333333333333333333333333d111111111d33333333333333d111111dd333333333333333304000044444445033333044444044440333333304444444000333333333333333333333333333d1111111111d33333333333333d1111111dd3333333333333330444444444445003333304444004444033333330444440000333333333333333333333333333d11111111111d33333333333333d11111111dd33333333333333044444444455503333330444400444403333333000000044033333333333333333333333333dd1111111111d333333333333333d111111111ddd33333333333300555555555500333333044440044450333333305000444403333333333333333333333333dd11111111111d333333333333333d11111111111dd333333333333000000555000333333330444004450333333330544444400333333333333333333333333dd11111111111dd333333333333333dd11111111111dd33333333333333330000033333333330444004450333333330555444003333333333333333333333333d111111111111d33333333333333333dd11111111111dd333333333333333333333333333333004000550033333333300000033333333333333333333333333d111111111111dd333333333333333333dd11111111111d333333333333333333333333333333300000003333333333333333333333333333333333333333333d111111111111d33333333333333333333dd1111111111d3333333333333333333333333333333300003333333333333333333333333333333333333333333333d1111111111dd333333333333333333333dd111111111d3333333333333333333333333333333333333333333333333333333333333333333333333333333333d1111111111d33333333333333333333333dd1111111dd3333333333333333333333333333333333333333333333333333333333333333333333333333333333dddd11111ddd333333333333333333333333ddd1111dd33333333333333333333333333333333333333333333333333333333333333333333333333333333333333ddddddd3333333333333333333333333333dddddd3333333333333333333333333333333333333333333333333333333333333333333333333333333333333333333333333333333333333333333333333333333333333333333333333333333333333333333333333333333333333333333333333333333333333333333333333333333333333333333333333333333333333333333333333333333333333333333333333333333333333333333333333333333333333333333333333333333333333333333333333333333333333333333333333333333333333333333333333333333333333333333333333333333333333333333333333333333333333333333333333333333333333333333333333333333333333333333333333333333333333333333333333333333333333333333333333333333333333333333333333333333333333333333333333333333333333333333333333333333333333333333333333333333333333333333333333333333333333333333333333333333333333333333333333333333333333333333333333333333333333333333333333333333333333333333333333333333333333333333333333333333333333333333333333333333333333333333333333333333333333333333333333333333333333333333333333333333333333333333333333333333333333333333333333333333333333333333333333333333333333333333333333333333333333333333333333333333333333333333333333333333333333333333333333333333333333333333333333333333333333333333333333333333333333333333333333333333333333333333333333333333333333333333333333333333333333333333333333333333333333333333333333333333333333333333333333333333333333333333333333333333333333333333333333333333333333333333333333333333333333333333333333333333333333333333333333333333333333333333333333333333333333333333333333333333333333333333333333333333333333333333333333333333333333333333333333333333333333333333333333333333333333333333333333333333333333333333333333333333333333333333333333333333333333333333333333333333333333333333333333333333333333333333333333333333333333333333333333333333333333333333333333333333333333333333333333333333333333333333333333333333333333333333333333333333333333333333333333333333333333333333333333333333333333333333333333333333333333333333333333333333333333333333333333333333333333333333333333333333333333333333333333333333333333333333333333333333333333333333333333333333333333333333333333333333333333333333333333333333333333333333333333333333333333333333333333333333333333333333333333333333333333333333333333333333333333333333333333333333333333333333333333333333333"
	animcounter=0
	coscounter=-0.8

end

function convertfromhex(hex)
	if (hex=='a')return 10
	if (hex=='b')return 11
	if (hex=='c')return 12
	if (hex=='d')return 13
	if (hex=='e')return 14
	if (hex=='f')return 15
	return flr(hex)
end

function _update60_mainscreen() 
	step+=1
	animcounter+=24
	coscounter+=0.1
	if(coscounter>1) coscounter=-1
	if (btnp(5) or btnp(4) or animcounter>1500) mainscreen=false

end

function _draw_mainscreen()
	cls(3)
	for x=0,128 do
		for y=1,110 do
			if(256-animcounter-y<1 and animcounter<500) then
				pset(min(x,x+10*cos(coscounter)),7+y,convertfromhex(sub(image,x+y*128, x+y*128)))
			else
				pset(max(x,x+256-animcounter-y),7+y,convertfromhex(sub(image,x+y*128, x+y*128)))
			end
		end
	end
end


function intro_init()
  map_x = 130
  map_y_org = 24
  offs=16
  music(0)
  intro=true
end

function intro_update()
	map_x -= 1
	if btnp(5) or btnp(4) or map_x < -320 then
		intro=false
		music(25)
	end
end

function intro_draw()
	cls(0)
	map_y = map_y_org 
	spr(offs+1, map_x+48, map_y)
	spr(offs+1, map_x+80, map_y)
	spr(offs+1, map_x+96, map_y)

	map_y += 8
	spr(offs+5, map_x+32, map_y)
	spr(offs+7, map_x+40, map_y)
	spr(offs+1, map_x+48, map_y)

	spr(offs+5, map_x+56, map_y)
	spr(offs+7, map_x+64, map_y)
	spr(offs+3, map_x+72, map_y)

	spr(offs+1, map_x+80, map_y)

	spr(offs+1, map_x+96, map_y)

	spr(offs+5, map_x+112, map_y)
	spr(offs+7, map_x+120, map_y)
	spr(offs+1, map_x+128, map_y)

	spr(offs+5, map_x+136, map_y)
	spr(offs+1, map_x+144, map_y)

	spr(offs+5, map_x+152, map_y)
	spr(offs+7, map_x+160, map_y)
	spr(offs+3, map_x+168, map_y)

	spr(offs+5, map_x+176, map_y)
	spr(offs+7, map_x+184, map_y)
	spr(offs+1, map_x+192, map_y)

	spr(offs+5, map_x+200, map_y)
	spr(offs+7, map_x+208, map_y)
	spr(offs+3, map_x+216, map_y)

	map_y += 8
	spr(offs+1, map_x+32, map_y)
	spr(offs+1, map_x+48, map_y)

	spr(offs+1, map_x+56, map_y)
	spr(offs+1, map_x+72, map_y)

	spr(offs+1, map_x+80, map_y)

	spr(offs+1, map_x+96, map_y)

	spr(offs+1, map_x+112, map_y)
	spr(offs+1, map_x+128, map_y)

	spr(offs+1, map_x+136, map_y)

	spr(offs+1, map_x+152, map_y)
	spr(offs+1, map_x+168, map_y)

	spr(offs+1, map_x+176, map_y)
	spr(offs+1, map_x+192, map_y)

	spr(offs+1, map_x+200, map_y)
	spr(offs+6, map_x+216, map_y)

	map_y += 8
	spr(offs+2, map_x+32, map_y)
	spr(offs+7, map_x+40, map_y)
	spr(offs+1, map_x+48, map_y)

	spr(offs+2, map_x+56, map_y)
	spr(offs+7, map_x+64, map_y)
	spr(offs+6, map_x+72, map_y)

	spr(offs+2, map_x+80, map_y)
	spr(offs+1, map_x+88, map_y)

	spr(offs+2, map_x+96, map_y)
	spr(offs+1, map_x+104, map_y)

	spr(offs+2, map_x+112, map_y)
	spr(offs+7, map_x+120, map_y)
	spr(offs+1, map_x+128, map_y)

	spr(offs+1, map_x+136, map_y)

	spr(offs+2, map_x+152, map_y)
	spr(offs+7, map_x+160, map_y)
	spr(offs+6, map_x+168, map_y)

	spr(offs+1, map_x+176, map_y)
	spr(offs+1, map_x+192, map_y)

	spr(offs+2, map_x+200, map_y)
	spr(offs+7, map_x+208, map_y)
	spr(offs+6, map_x+216, map_y)

	map_y += 16
	spr(offs+1, map_x+104, map_y)
	spr(offs+1, map_x+152, map_y)
	spr(offs+4, map_x+168, map_y)

	map_y += 8

	spr(offs+7, map_x+24, map_y)
	spr(offs+7, map_x+32, map_y)
	spr(offs+3, map_x+40, map_y)

	spr(offs+5, map_x+48, map_y)
	spr(offs+1, map_x+56, map_y)

	spr(offs+5, map_x+64, map_y)
	spr(offs+7, map_x+72, map_y)
	spr(offs+3, map_x+80, map_y)
	
	spr(offs+5, map_x+88, map_y)
	spr(offs+7, map_x+96, map_y)
	spr(offs+1, map_x+104, map_y)

	spr(offs+1, map_x+112, map_y)
	
	spr(offs+1, map_x+128, map_y)

	spr(offs+5, map_x+136, map_y)
	spr(offs+1, map_x+144, map_y)

	spr(offs+7, map_x+152, map_y)
	spr(offs+1, map_x+160, map_y)

	spr(offs+1, map_x+168, map_y)

	spr(offs+5, map_x+176, map_y)
	spr(offs+7, map_x+184, map_y)
	spr(offs+3, map_x+192, map_y)

	spr(offs+7, map_x+200, map_y)
	spr(offs+7, map_x+208, map_y)
	spr(offs+3, map_x+216, map_y)

	spr(offs+5, map_x+224, map_y)
	spr(offs+1, map_x+232, map_y)

	map_y += 8

	spr(offs+1, map_x+24, map_y)
	spr(offs+1, map_x+40, map_y)

	spr(offs+1, map_x+48, map_y)

	spr(offs+1, map_x+64, map_y)
	spr(offs+1, map_x+80, map_y)
	
	spr(offs+1, map_x+88, map_y)
	spr(offs+1, map_x+104, map_y)

	spr(offs+1, map_x+112, map_y)
	
	spr(offs+1, map_x+128, map_y)

	spr(offs+1, map_x+136, map_y)

	spr(offs+1, map_x+152, map_y)

	spr(offs+1, map_x+168, map_y)

	spr(offs+1, map_x+176, map_y)
	spr(offs+1, map_x+192, map_y)

	spr(offs+1, map_x+200, map_y)
	spr(offs+1, map_x+216, map_y)

	spr(offs+2, map_x+224, map_y)
	spr(offs+3, map_x+232, map_y)

	map_y += 8

	spr(offs+7, map_x+24, map_y)
	spr(offs+7, map_x+32, map_y)
	spr(offs+6, map_x+40, map_y)

	spr(offs+1, map_x+48, map_y)

	spr(offs+2, map_x+64, map_y)
	spr(offs+7, map_x+72, map_y)
	spr(offs+6, map_x+80, map_y)
	
	spr(offs+2, map_x+88, map_y)
	spr(offs+7, map_x+96, map_y)
	spr(offs+1, map_x+104, map_y)

	spr(offs+2, map_x+112, map_y)
	spr(offs+7, map_x+120, map_y)
	spr(offs+6, map_x+128, map_y)

	spr(offs+2, map_x+136, map_y)
	spr(offs+1, map_x+144, map_y)

	spr(offs+2, map_x+152, map_y)
	spr(offs+1, map_x+160, map_y)

	spr(offs+1, map_x+168, map_y)

	spr(offs+2, map_x+176, map_y)
	spr(offs+7, map_x+184, map_y)
	spr(offs+6, map_x+192, map_y)

	spr(offs+1, map_x+200, map_y)
	spr(offs+1, map_x+216, map_y)

	spr(offs+7, map_x+224, map_y)
	spr(offs+6, map_x+232, map_y)

	map_y += 8

	spr(offs+1, map_x+24, map_y)

end
__gfx__
01234567ee5bbb5eeeeeeeeeeeeeeeeeeeeeeeeeeeeeeeeeeeeeeeeeeeeeeeeedddddddde555555e22222222ee444444ee4444eeeddddddeeeeeeeeeeeeeeeee
89abcdef555c3c5eee5bbb5eeee5bbb5ee5bbb5eee5bbb5eeee5bbb5ee5bbb5edddddddd556666552222222244499999eeeeeeee5555555555666655eeeeeeee
007007005e53335e555c3c5ee555c3c5555c3c5e555c3c5ee555c3c5555c3c5edddddddd566dd6652222222244999444eeeeeeeee555555ee544445eeeeeeeee
000770005552cc5e5e53335ee5e533355e53335e5e53335ee5e533355e53335edddddddd56dddd652222222294449994eeeeeeeee555555ee544445eeeee44ee
00077000ee52225e5552cc5ee552cc5e5552cc5e5552cc5ee552cc5e552cc25edddddddd56dddd652222222299944499eeeeeeeee555555ee544445eeee4404e
00700700eee555eeee52225eee52225eee52225eee52225eee52225ee52225eedddddddd566dd6652222222299999444eeeeeeeee555555ee544445eee44044e
00000000ee11e11eeee555eeee1555eeeee511eeeee555eeeee555ee11555eeedddddddd556666552222222244999999eeeeeeeee555555ee554455eee4044ee
00000000eeeeeeeeee11e11eeee1e11eee11eeeeee11e11eeee11eeeee11eeeedddddddde555555e22222222e4444444eeeeeeeeee5555eeee5555eeeee44eee
eeeeeeee1111111e1111111111eeeeee1111111eeeeee1111111111e11111111eeeeeeeeeeeeeeeeeee55eeeeee55eee05555000000000000000000000000000
eeeeeeee1111111e111111111111eeee1111111eeee111111111111e11111111eeeeeeeeeeeeeeeeee5115eeee5cc5ee155551110000000000000000000eeeee
eeeeeeee1111111ee111111111111eee1111111eee111111111111ee11111111eee55eeeeee55eeee511115ee5cccc5e55015555000000000000000eeeeeeeee
eeee00ee1111111ee1111111111111ee1111111ee1111111111111ee11111111ee5115eeee5cc5ee511111155cccccc555015555000000000000eeeeeeeeeeee
eee0040e1111111eee111111111111ee1111111ee111111111111eee11111111e511115ee5cccc5e511111155cccccc5115555110000000000eeeeeeeeeeeeee
ee00400e1111111eeee111111111111e0000000e111111111111eeee11111111511111155cccccc5e511115ee5cccc5e00555500000000000eeeeeeeeeeeeeee
ee0400ee1111111eeeeee1111111111eeeeeeeee1111111111eeeeee11111111511111155cccccc5ee5115eeee5cc5ee5551055500000000eeeeeeeeeeeeeeee
eee00eee0000000eeeeeeeee0000000eeeeeeeee00000000eeeeeeee00000000e511115ee5cccc5eeee55eeeeee55eee155105110000000eeeeeeeeeeeeeeeee
5dd66dd5eee5555555555eee5dd66dd55dd66dd5555555555dd66dd5e000000e449999944eeeeeeeeee44eeebaa8aabeeebbbbbe000000eeeeeeeeeeeeeeeeee
5dd66dd5e555dddddddd555eddd66dd55dd66ddddddddddd5dd66ddd00588500e4449444944eee44ee4994eebaa8aabeebbaaabb00000eeeeeeeeeeeeeeeeeee
5dd66dd5e5dddddddddddd5edd666dd55dd666dddddddddd5dd66ddd058855d0eee444ee994eee49eee44eeebba88abbebaaaaab0000eeeeeeeeeeeeeeeeeeee
5dd66dd555dd66666666dd5566666dd55dd66666666666665dd6666608855dd0eeee4eee994eee49eeeeeeeeebaa8aabebaa8aab0000eeeeeeeeeeeeeeeeeeee
5dd66dd55dd6666666666dd56666dd5555dd6666666666665dd666660855dd50eee44eee994eeee4eeeeeeeeebaa8aabbbaa8aab000eeeeeeeeeeeeeeeeeeeee
5dd66dd55dd666dddd666dd5dddddd5ee5dddddddddddddd5dd66ddd055dd550eee4eeee994eeee4eeeeeeeeebaa8abbbaa88aab000eeeeeeeeeeeeeeeeeeeee
5dd66dd55dd66dddddd66dd5dddd555ee555dddddddddddd5dd66ddd00dd5500eeeeeeee444eeee4eeeeeeeebba88abebaa8aabb000eeeeeeeeeeeeeeeeeeeee
5dd66dd55dd66dd55dd66dd555555eeeeee55555555555555dd66dd5e000000e444444ee44eeeeeeeeeeeeeebaa8aabebaa8aabe00eeeeeeeeeeeeeeeeeeeeee
eeeeeeeeeeeeeeeeeeeeeeeeeeeeeeeeeeeeeeee55555555e555555e5dd66dd55555555e55555555aa8aabbe5dd66dd5baa8aabe00eeeeeeeeeeeeeeeeeeeeee
eee5bbb5e5bbbb5ee5bbbb5ee5bbb5eee5bbb5eedddddddd550000555dd66dd5dddddd555dddddd5aa8aabbe5dd6655ebaa8aabb00eeeeeeeeeeeeeeeeeeeeee
e555c3c5553c3c5ee5c3c355e5c3c555e5c3c555dddddddd5d5555d55dd66dd5ddddd5055d5665d5ba88aabe5dd555eebaa8aaab00eeeeeeeeeeeeeeeeeeeeee
e5e533355e53335ee53335e5e53335e5e53335e5666666665dd66dd55dd66dd5666665055d6666d5baa8aabbe555eeeebaa88aab0eeeeeeeeeeeeeeeeeeeeeee
e552cc5e5552cc2552cc2555ee5cc255e5cc2555666666665dd66dd55dd66dd5666665055d6666d5bba88aabeeeeeeeebaaa8aab0eeeeeeeeeeeeeeeeeeeeeee
ee52225eee522225522225eeee52225ee52225eeddd66ddd5dd66dd55d5555d5ddddd5055d5665d5ebaa8abbeeeeeeeebaaaaaab0eeeeeeeeeeeeeeeeeeeeeee
eee555eeeee5555ee55555eeeee555eeee5555eeddd66ddd5dd66dd555000055dddddd555dddddd5ebaa8abeeeee555ebbaaaabb0eeeeeeeeeeeeeeeeeeeeeee
ee11e11eee11e11eee11e11eee11e11eee11e11e5dd66dd55dd66dd5e555555e5555555e55555555bba88abee5555d55ebbbbbbe0eeeeeeeeeeeeeeeeeeeeeee
11111111ebbbbbbeebbbbbbbbbbbbbee11111111baa8aabeddddddd1eeeeeeeee4499494e444eee444444444444444444e4444ee4eee444499999449ee4444ee
99999999bbaaaabbbbaaaaaaaaaaabbe11111111baa8aabe000000ddeeeeeeeee49944944494ee4499999999999999944444944e44e4999944499944e4499444
44444444baaaaaabbaaaaaaaaaaaaabb11111111baa8aabb0000000deeeeeeee4494f494444444f4449444444444449999949944944444999944499944499494
e00ee00ebaa88aabbaaa8888888aaaab11111111bba88aab0000000deeeeeeee4994499449449449944499949999944444999494999999949999449949449944
eeeeeeeebaaaaaabbaa88aaaaa88aaab11111111ebaa8aab0000000deeeeeee44944999449499499999944999999999994494494444444449999944949944994
eeeeeeeebbaaaabbbaaaaaaaaaa8aaab11111111ebba88aa0000000deeeeee4449449944494949949994ff499444449949444994999999999444994449494494
eeeeeeeeebbbbbbebbaaabbbbaa8aaab11111111eebaa8aa000000ddeeeeee494449944e444949444444f44444eee444499999444444444444f4999944499494
eeeeeeeeeeeeeeeeebbbbbeebaa8aabb11111111eebba88adddddddeeeeee449449944eee4994944eee444eeeeeeeeee4444944eeeeeeeeee4444444e444444e
5555555555555555ddddddd555555555ddddddddeeebaa88aabbeeeeeeee449944994eee4994994e4994994eeee44444e494994e111888811111111118888111
5dddddddddddddd5ddddd6d55dddddd500000000eeebbaa8aaabeeeeeeee499949944eee4994994e4499994eee449999e494994e188888888111111888888881
5d6dddddddddd6d5ddddddd55d6dd6d500000000eeeebaa88aabbeeeeee449944994eeee44949944e449444ee4499999e4949444188888888811118888888888
5dddddddddddddd5ddddddd55dddddd500000000eeeebbaa88aabeeeeee499449944eeeee494499444444944e4499444e4949944888888888881188888888888
5dddddddddddddd5ddddddd55dddddd500000000eeeeebaaa8aabeeeeee44449994eeeeee499499449999994ee494499e4999444888888888888888888888888
5dddddddddddddd5ddddddd55dddddd500000000eeeeebbaa8aabeeeeee49999944eeeeee449449444999494ee494994e4444494888888866666666888888888
5dddddddddddddd5ddddd6d55dddddd500000000eeeeeebaa88abbeeee44999944eeeeeeee499499e4449449ee494944e4999994888888600000000688888888
5dddddddddddddd5ddddddd55dddddd5ddddddddeeeeeebbaa8aabeeee4994444eeeeeeeee449449eee49949ee49994ee4994994888888660000006666888888
5dddddddddddddd55ddddddd5dddddd555555555eeeeeeebaa8aabbeeeeeeeee55555555eee499449944eeeee49994e4e4994994888888676666667777688888
5dddddddddddddd55d6ddddd5d6dd6d5ddddddddeeeeeeebba8aaabeeeeeeeee55555555eee449949994eeeee494444444944994888888677777777607688881
5dddddddddddddd55ddddddd5dddddd5d6dddd6deeeeeeeeba88aabbeeeeeeeeddddddddeeee499449944eee4494f44949949944188888677777777606688881
5dddddddddddddd55ddddddd5dddddd5ddddddddeeeeeeeebaa8aaabeeeeeeeee111111eeeee449944994eee4944ff49499494f4188888677777777776888811
5dddddddddddddd55ddddddd5dddddd5ddddddddeeeeeeeebaa88aabbeeeeeeeee0000eeeeeee49994444eee4944444944949944118888867777777668888811
5d6dddddddddd6d55ddddddd5dddddd5ddddddddeeeeeeeebbaa88aabbeeeeeeeeeeeeeeeeeee44999994eee49999449e4944994118886667777776dd8888111
5dddddddddddddd55d6ddddd5d6dd6d5ddddddddeeeeeeeeebbaa88aabeeeeeeeeeeeeeeeeeeee44999944ee44499999e49949941118677d666666d776888111
55555555555555555ddddddd5dddddd5ddddddddeeeeeeeeeebbaa8aabbeeeeeeeeeeeeeeeeeeee4444994eeee444444e499499411188677dddddd7768881111
5555555555555555555555555dddddd5ddddddddd000000dd000000d1dddddddee444499ddddddd54949944eeeeeeeee4e49994e111188667777776688811111
5dddddddddddddddddddddd55d6dd6d5ddddddddd000000dd000000ddd000000ee499999ddddddd54949994eeeeeeeee4449994e111118886666668888111111
5d6dddddd6dddd6dddddd6d55dddddd5ddddddddd000000dd000000dd0000000e4494494e555555549444944eeeeeeee99999944111111888888888881111111
5dddddddddddddddddddddd55dddddd5ddddddddd000000dd000000dd0000000e4994994eeeeeeee4994f494eeeeeeee99994994111111188888888811111111
5dddddddddddddddddddddd55dddddd5ddddddddd000000dd000000dd0000000e4944994ddddddde499944944eeeeeee99444994111111118888888111111111
5d6dddddd6dddd6dddddd6d55d6dd6d5d6dddd6dd000000dd000000dd000000044949944ddddddd54499449444eeeeee94499994111111111888881111111111
5dddddddddddddddddddddd55dddddd5ddddddddd000000ddd0000dddd0000004994944ee5555555e449944494eeeeee44999444111111111188811111111111
5555555555555555555555555555555555555555d000000d0dddddd0eddddddd499444eeeeeeeeeeee449944944eeeeee444444e111111111118111111111111
90000000000000000000000000000000000000000000000000979797979797979797000000000000000000000000000000000000000000000000000000000021
71717171610000217161000000000000000000000000000071000000000071000000261500003504040517171717171717171716000000000036000007174780
90f00000000000000000000000000000000000000000979797970000000000000000000000000000000074b7007494b4b4d4a4b0c40000000000000000000000
00000000000000004100000000517171310000000000000071000000517171040404262500003600003600000000000000000000000000000036000000000026
9097970000000000000000000000000000000000009797000000000000000000000000b5d4c40000007487b4a4d48500000000c09694f4000000000000000000
00000000000000000000000000110021717131000000000071000000710071000000262500003604043600000000000000000000000000000026150000000026
9000979700000000000000000000000000000000979700000000000000000000007494c700c5000074f4850000000000000000000096e4c40000000000000000
00000000000000000000000000213100002171713100000071000000710071000000262500003600003600000000000000000000000000000026250000000026
9000009797970000000000000000000097979797970000000000000074f4d4b0b4a4850000b6b4c475850000000000000000000000000096f400000000000000
00000000000000000000000000002171717171717171717161000000217161040404061600003704040617171717171717171717171717171747471727000026
90000000009797970000000000009797970000000000000000000000758500c000000000000000f4c000000000000074f4c4000000000000b6c4000000000000
00000000000000000000000000000000000000000000000000000000000000000000000000000000000000000000000000000000000000000000000000000026
9000000000000097979797979797970000000000000000000000007484000000000000000000008200f0000000f49484a4e4b0c4000000000096f40000000000
00000000000000000000000000000000000000000000000000000000000000000000000000000004040000000000000000000000000000000000000000000580
90000000000000000000000000000000000000000000000000000075c400000000f4b0a4b0b4d4e4b4c4000000c0b6a7b70000a7f4c4b700000096a600000000
243400000000000000c2051717171717171717172704040546464646464646464646464646464646464646461717171717171717171717171717171717174780
900000000000000000000000000000000000000000000000000000c6840000000000c000000000c000b6f40000000096a6f400c0c5b4a600000000a7b7000000
00b200000014000000b236000000000000000000000000268080808080808080808080808080808080808025a0a0a0a0a0a0a0a0a0a0a0a0a0a0a0a0a0a0a026
9000000000000000000000000000000000000000000000000000f4e4f4b4c40000000000000000000000c5c400000000c0b6b4a4c60095f400000096a6000000
005476000000000000b236000000000000000000000000268080808080808080808080808080808080808025a0a0a0a0a0a0a0a0a0a0a0a0a0a0a0a0a0a0a026
9000000000000000000000000000000000000000000000000000c000b6a4e4b4f4b0b4a4b0c400000000c5a4c400000000000000b6b4a4c7f000000096f40000
005565000000000000b236000000000005464646464646808080808080808080808080808080808080808025a0a0a0a0a0a0a0a0a0a0a0a0a0a0a0a0a0a0a026
90f0000000000000000000000000000000000000000000f4c400000000000074840000000000000094c4c700c5000000000000000000b6e4f400000000a7b700
005666760000000000b23604043504042680808080808080808080808080808080804747474747474747471600a0a0a0a0a0a0a0a0a0a0a0a0a0a0a0a0a0a026
72727272727272727272727272727272727272727272727272720000000000758500000000000000c5c7d4a4c7f400000000000000000000c00000000096c400
000055650000000000b2360000360000268080808080808080808080808080808025000000000000000000000000a0a0a0a0a0a0a0a0a0a0a0a0a0a0a0a0a026
72000000000000000000000000000000000000000000000000720000007494f400000000b5d4a4b4c700000075e4c4b0c40000000000000000000000000095b7
000056667600000000b236040436040406474747474747474747474747474747471600000000000000000000000000a0a0a0a0a0a0a0a0a0a0a0a0a0a0a0a026
7200000000000000000000000000000000000000000000000072000000758500000000f4c500000000000000c000c57484b4f4000000000000000000000096a6
000000556500000000b23600003600000000000000000000000000000000000000000000000000000000000000000000a0a0a0a0a0a0a0a0a0a0a0a0a0a0a026
7200000000000000000000000000000000000000000000000072000074840000000074b6c700f000000000000000f487c700b6a494b7000000000000000000f4
b70000566676000000b2360404360000000000000000000000000000000000000000000000000000000000000000000000a0a0a0a0a0a0a0a0a0a0a0a0a0a026
7272727272727272727272727272727272727272727272727272000075850000000075e4b4b0b4f400000000000000c50000000075b4c4000000000000000096
a60000005565000000b236000026464615000005464617171717171717171717171500000000868600000000000000000000a0a0a0a0a0a0a0a0a0a0a0a0a026
72000000000000000000000000000000000000000000000000720094f4000000007484000000000000000000a20000c600000000c00096f40000000000000000
95b700005666760000b23604042680802504042680250000000000000000000000360000000000000000000000000000000000a0a0a0a0a0a0a0a0a0a0a0a026
720000000000000000000000000000000000000000000000007200c600000000007585000000000000000000000000c5c4000000000074840000000000000000
96a600000055650000b236000026808025000026802500000000f000000000000036a00000000000000000000000000000000000a0a0a0a0a0a0a0a0a0a0a026
720000000000000000000000000000000000000000000000007200c50000000094850000000000000000000000000095c50000000000758500000094c4b70000
94a5b70000566676f0b2360404268080250404268025040405464615000035000036a0a00000000000000000000000000000000000a0a0a0a0a0a0a0a0a0a026
720000000000000000000000000000000000000000000000007200c6000000f4e4a6000000000000000000000000b5b4c7000000007487000074f4b0e4a60000
c6d4c40000005565c2b2360000268080250000268025000026808025000036040436a0a0a00000000000000000000000000000000000a0a0a0a0a0a0a0a0a026
72000072727272000000000000000000000000727272720000720095b7000000c096b4c4000000000094b4a4b4d4c700c000000000758500007585c000a500f0
c500c500000056a3b2b2360404064747160404064725040406474716000036000036a0a0a0a00000000000000000000000000000000000a0a0a0a0a0a0a0a026
720404720000720000000000000000000000007200007204047200f4a6000000000000c5000000000095b7000000000000000000748700007487000000f4a4c4
959484f4000000c3b2b2360000000000000000000036000000000000000036040436a0a0a0a0a00000000000000000000000000000000000a0a0a0a0a0a0a026
72000072000072000000000000000000000000720000720000720096e4c400000000f0f4c40000000096a6000000000000000000758500007585000000c00000
96e4b6c4b7000000c3b2360000000000000000000036000000000000000036000036a0a0a0a0a0a00000000000000000000000000000000000a0a0a0a0a0a026
720404720000720000000000000000000000f0720000720404720000b6b0b492f4d4b4e4c70000000000a7b70000000000000074870000748700000000000000
00c096e4c400000000c3360404054646464615040436040405464615000036040436a0a0a0a0a0a0a00000000000000000000000000000000000a0a0a0a0a026
7200007200007272727200000000000072727272000072000072000000c0000000000000c0a20000000096c4b774b700000094b4850000758500000000000000
00000096a70000000000360000268080808025000036000026808025000036000036a0a0a0a0a0a0a0a00000000000000000000000000000000000a0a0a0a026
7204047200000000007200000000000072000000000072040472000000000000000000000000000000000096b0a4b4d4a4b4c700000074840000000000000000
000074b7c6f400000000360404268080808025040436040426808025000036040436a0a0a0a0a0a0a0a0a00000000000000000000000000000000000a0a0a026
72000072000000000072000000000000720000000000720000720000000000000000000000000000a2000000c000000000000000007487b4a4c4b70000000000
7494b4a4c7c000000000360000268080808025000036000026808025000036000036a0a0a0a0a0a0a0a0a0a00000000000000000000000000000000000a0a026
720404727272727272720000000000007272727272727204047200000000000000000000000000000000000000000000000000000075850000b6a4d4b0b4a4b4
d4850000000000930000370404064747474716040437040406474716000037040436a0a0a0a0a0a0a0a0a0a0a000000000000000a0a0000000000000a0a0a026
7200000000000000000000000000000000000000000000000000000000000000000000000000000000000000000000000000000000c0000000000000c0000000
00000000000093930000000000000000000000000000000000000000000000000036a0a0a0a0a0a0a0a0a0a0a0a00000000000000000000000000000a0a0a026
72000000000000000000000000000000000000000000000000000000000000000000000000000000000000939393939393939300000000000000000000000000
00000000009393939300000000000000000000000000000000000000000000000036a0a0a0a0a0a0a0a0a0a0a0a0a0000000000000000000000000f0a0a0a026
72727272727272727272727272727272727272727272727272729090909090909090909090909090909090909090909090909090909090909090909090909090
90909090909090909090054646464646464646464646464646464646464646464680464646464646464646464646464646464646464646464646464646464680
__gff__
0000000000000000010100010000000408010101010101010000000001000000010101010101010100000201010000000000000000010101010101000100000002010101000101000101010101010101010101010101010101010101010000000101010101000100010101010100000001010101010101010101010001000000
0000000000000000000000000000000000000000000000000000000000000000000000000000000000000000000000000000000000000000000000000000000000000000000000000000000000000000000000000000000000000000000000000000000000000000000000000000000000000000000000000000000000000000
__map__
090909090909090909090909090909090909090909090909090909090909201c1c1c1c1c1c1c1c1c1c1c1c1c1c1c1c1c1c1c1c1c1c1c1c755454545454545454545454545454751c1c1c1c1c1c1c1c1c1c1c1c1c1c1c1c1c1c1c1c1c1c1c1c1c1c1c1c1c1c627474747474747474747474747474747474747474747474747408
0900000000000000000000000000000000000000000000000000000000002000000000000000000000000000000000000000000000000075444444444444444444444444444475000000000000000000000000000000000000000000000000000000000000630000000000000000000000000000000000000000000000000062
0900000000000000000000000000000000000000000000000000000000002000000000000000000000000000000000000000000000000075444444444444444444444444444475000000000000000000000000000000000000000000000000000000000000630000000000000000000000000000000000000000000f00000062
090000000000000000000000000000000000000000000000000000000000204040360000000000000000000000000000000000000000007544444444444444444444444444447500001c40401c121300000000000000000000000000000000000000000000630000000000000000000000000000506464646464646451000062
0900000000000000000000000000000000000000000000000000000000002000002000000000000000000f0000000000000000000000007544444444444444444444444444447500001c00001c001213000000000000000000000000000000000000000000630000005064646464646464510000620808080808080852000062
090000000000000000000000000000000000000000000000000000000000204040262525220000002125252200000000001c1c1c000000754444444444445d5e5f44444444447500001c40401c000011000000000000000000000000000000000000000000634040406208080808080808520000607474747474747461000062
090000000000000000000000000000000000000000000000000000000000200000200000200000002000002000000000001c0000000000754444444444446d6e6f44444444447500001c00001c000012130000000015171716000000121717130000154040630000006274747474747474610000000000000000000000000062
090000000000000000000000000000000000000000000000000000000000204040262525230000002425252300000000001c000000001c754444444444447d7e7f44444444447500001c40401c000000121300001516000000000000000000121717170000634040406300000000000000000000000000000000000000000062
090000000000000000000000000000000000000000000000000000000000200000200000000000000000000000000000001c0000001c1c7644444444444444444444444444447600001c00001c000000001217171600000000000000000000000000174040630000006300000000000000000000707171717171717171717108
090000000000000000000000000000000000000000000000000000000000204040200000000000000000000000000000001c00000000004444444444444444444444444444444400000040401c000000000000000000000000000000000000000000170000634040406300000000000000000000000000000000000000000062
09000000000000000000000000000000000000000000000000000000000020000020000f000000000000000000000000001c1c00000000444444444444444444444444444444440f000000001c0f0000000000000000000000000000000000000000174040630000006300005064646464510000000000000000000000000062
09000000000000000000000000000000000000000000000000000000000020404026252522000000212525221c1c1c1c1c1c1c1c1c1c1c775454545454545454545454545454461c1c1c1c1c1c121600000000000000000000000000000000000000170000634040406300006074747474747171717171717171717151000062
0900000000000000000000000000000000000000000000000000000000002000002000002000000020000020000000151600000000000000000000000000000000000000000000000000000000000000000000000000000000000000000000000000174040630000006300000000000000000000000000000000000063000062
0900000000000000000000000000000000000000000000000000000000002040402625252300000024252523000015160000000000000000000000000000000000000000000000000000000000000000140000000000000000000000000000000000000000634040406300000000000000000000000000000000000063000062
0900100000000000000000000000000000000000000000000000000000002000002000000000000000000000000011000000000000000000000000000000000000000000000000000000000000000000000000000015171713000000000000000000000000630000006300000000000000000000000000000000000063000062
0979797900000000000000000000000000000000000000000000000000002040402000000000000000000000000012130f00000000000000000000000000000000000000000000000000000000000000000000001516000012160000000000151717174040634040406264646464646464510000506464646464646452000062
0900000000000000000000000000000000000000000000000000000000002000002000000000000000000000000000121717171600000000001216000000000000000000140000000012171300000000000000151600000000000000001217160000000000630000006274747474747474610000607474747474747452000062
0900000000000000000000000000000000000000000000000000000000002040402625252200000021252522000000000012130000000000000000000000140000000000000000000000001217171717171717160000000000000000000017000000004040634040406300000000000000000000000000000000000063000062
0900000000000000000000000000000000000000000000000000000000002000003b000f20000000200000200000000000001100000000000000000000000000000000000000000000000000000000000000000000000000151300000000170000000f0000630000006300000000000000000000000000000000000063000062
0900000000000000000000000000000000000000000000000000000000002040402625252300000024252523000000000015160000000000000000000000000000000000000000000000000000000000000000000000151716110000000017404040507171614040406300007071717171717171717171717172000063000062
0900000000000000000000000000000000000000000000000000000000002000002000000000000000000000000000000f11000000000000000000000000000000000000000000000000000000000000000000000015160000121300000017000000630000000000006300000000000000000000000000000000000063000062
0900000000000000000000000000000000000000000000000000000000002040402000000000000000000000000000151716000000000000000000000000000000000000000000000000000000000000000000151716000000001100000017404040630000000000505200000000000000000000000000000000000063000062
09000000000000000000000000000000000000000000000000000000000020000020000f0000000000000000000000110000000000000000000000000000000000000000000000151713000000000015171717160000000000001100000017000000634040405071747471717171000050717171717171717171717161000062
0900000000000000000000000000000000000000000000000000000000002040402625252200000021252522000000110f00000000000000000000000000000000000000000015160012130000000011000000000000000000001100000017404040630000006300000000000000000063000000000000000000000000000062
0900000000000000000000000000000000000000000000000000000000002000002000002000000020000020000000121717160000000000000000000000000000000000000011000000110000001516000000000000151300001100000017000000634040406300000000000000000063000000000000000000000000000062
09000000000000000000000000000000000000000000000000000000000020404026252523000000242525230000000000110000000000000000000000000000000000000015160000001213000011000000000000001111000f1100000017404040630000006300005071717171717161000050717171717164717171717108
0900000000000000000000000000000000000000000000000000000000002000002000000000000000000000000000151716000000000000000000000000000000000000001100000000001100001100000000121717161217171600000017000000634040406300006300000000000000000063000000000063000000000062
0900000000000000000000000000000000000000000000000000000000002040402000000000000000000000000000110000000000000000000000000000000000000000121100000000001100001217130000000000000000000000000017404040630000006300006300000000000000000063000000000063000000000062
0900000000000000000000000000000000000000000000000000000000002000002000000000000000000000000000110000000000000015171717171300000000140000001213000000151600000000110000000000000000000000000017000000634040407300006300000000000000707152000000000063000f00000062
0900000000000000000000000000000000000000000000000000000000003740402425252525252525252538000000121300000000151716000000001213000000000000000011000000110000000000121713000000000000000000000017404040630000000000007300000000000000000063000000000062717200000062
0900000000000000000000000000000000000000000000000000000000000000000000000000000000000000000000001217171717160000000000000012130000000000000012130000110000000000000012171600000015171716000017000000634000000000000000000000000000000063000000000063000000000062
090000000000000000000000000000000000000000000000000000000000000000000000000000000000000000000000000000000000000000000000000012130000000000000011001516000000000000000000000000001700000000001740404063000000000000000000000000000f000063000000000063000000005008
